Run: headless pygame with SDL's dummy video driver; simulated clock (each Clock.tick advances the game by its frame time, no real sleeping); random seed 0; keys injected as events and as key.get_pressed() state; no mouse input.
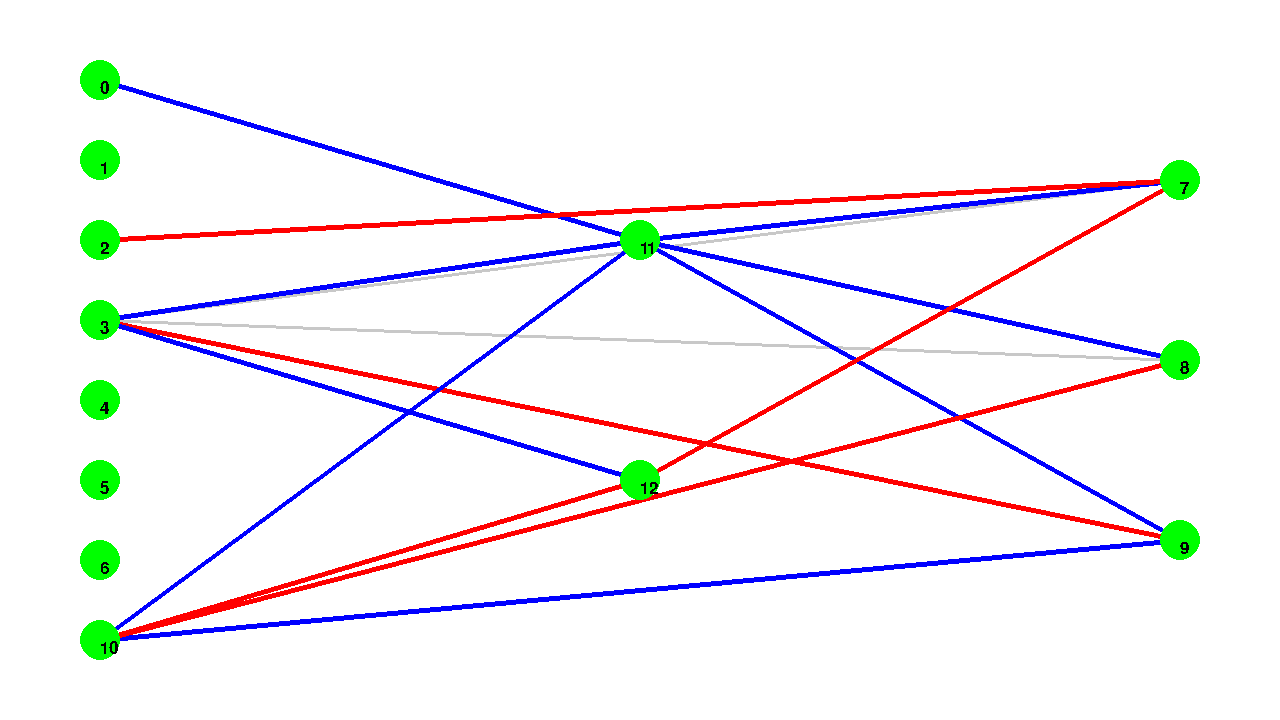
Frame 1 of 4 · flips 1–60 · no input
Frame 2 of 4 · flips 61–180 · tapped SPACE, RETURN · held RIGHT (→), D · screen unchanged from frame 1, image omitted
Frame 3 of 4 · flips 181–300 · held DOWN (↓), S · screen unchanged from frame 2, image omitted
Frame 4 of 4 · flips 301–420 · held LEFT (←), A, UP (↑), W · screen unchanged from frame 3, image omitted

The pygame program that drew these frames:

import math
import random


# for virtualization
import pygame
DISPLAY_WIDTH = 1280
DISPLAY_HEIGHT = 720
WHITE = (255, 255, 255)
BLACK = (0, 0, 0)
pygame.init()
pygame.font.init()
myfont = pygame.font.SysFont("Curier New", 25)
GAMEDISPLAY = pygame.display.set_mode((DISPLAY_WIDTH, DISPLAY_HEIGHT))
pygame.display.set_caption(f"Neat Network Virtualizer")
CLOCK = pygame.time.Clock()
BACKGROUND = pygame.Surface(GAMEDISPLAY.get_size())
BACKGROUND = BACKGROUND.convert()
BACKGROUND.fill(WHITE)
GAME_QUIT = False


nextConnectionNumber = 0  # put this in population?!

# todo: all percent chanches in a config file
#       => in mutate
#       => in crossover
#       => where else?!


class Network:
    def __init__(self, numberOfInputs, numberOfOutputs):
        self.fitness = 0
        self.unadjustedFitness = 0
        self.score = 0
        self.gen = 0
        self.dead = False
        self.lifespan = 0  # how long the player lived for fitness

        self.vision = [0 for _ in range(numberOfInputs)]  # input values
        self.decision = [0 for _ in range(
            numberOfOutputs)]  # output of network

        # self.genomeInputs = numberOfInputs
        # self.genomeOutputs = numberOfOutputs

        self.genome = Genome(numberOfInputs, numberOfOutputs)


class Genome:
    def __init__(self, numberOfInputs, numberOfOutputs, empty=False):
        if not empty:  # normal genome
            self.genes = []  # connections between nodes
            self.nodes = []  # nodes
            self.network = []  # nodes in order of consideration

            self.inputs = numberOfInputs
            self.outputs = numberOfOutputs

            self.layers = 2
            self.nextNode = 0
            self.biasNode = 0

            # create inputs
            for _ in range(numberOfInputs):
                self.nodes.append(Node(self.nextNode))
                self.nodes[self.nextNode].setLayer(0)
                self.nextNode = self.nextNode + 1

            # create outputs
            for _ in range(numberOfOutputs):
                self.nodes.append(Node(self.nextNode))
                self.nodes[self.nextNode].setLayer(1)
                self.nextNode = self.nextNode + 1

            # create bias node
            self.nodes.append(Node(self.nextNode))
            self.biasNode = self.nextNode
            self.nodes[self.biasNode].setLayer(0)
            self.nextNode = self.nextNode + 1
        else:  # empty genome for cloning
            self.inputs = numberOfInputs
            self.outputs = numberOfOutputs

    def getNode(self, number):
        if number < len(self.nodes):
            return self.nodes[number]

        return None

    def connectNodes(self):
        for node in self.nodes:
            node.outputConnections = []
        for gene in self.genes:
            gene.fromNode.outputConnections.append(gene)

    def feedForward(self, inputValues):
        # output of input nodes are the input values
        for n in range(len(self.inputs)):
            self.nodes[n].outputValue = inputValues[n]
        self.nodes[self.biasNode].outputValue = 1

        for net in self.network:
            net.engage()

        outs = []
        for n in range(len(self.outputs)):
            outs[n] = self.nodes[self.inputs + n].outputValue

        # reset all nodes
        for node in self.nodes:
            node.inputSum = 0

        return outs

    def generateNetwork(self):
        self.connectNodes()
        self.network = []

        # order network based on layer number for calculation priority
        for layerNumber in range(self.layers):
            for node in self.nodes:
                if node.getLayer == layerNumber:
                    self.network.append(node)

    def addNode(self, history):
        if len(self.genes) == 0:
            self.addConnection(history)
            return

        randomConnection = math.floor(random.random() * len(self.genes))
        # do not disconnect bias
        while self.genes[randomConnection].fromNode == self.nodes[self.biasNode] and not len(self.genes) == 1:
            randomConnection = math.floor(random.random() * len(self.genes))

        self.genes[randomConnection].setEnabled(
            False)  # disable chosen connection gene

        self.nodes.append(Node(self.nextNode))
        connectionInnovationNumber = self.getInnovationNumber(
            history, self.genes[randomConnection].fromNode, self.getNode(self.nextNode))
        # new connection with weight 1
        self.genes.append(connectionGene(self.genes[randomConnection].fromNode, self.getNode(
            self.nextNode), 1, connectionInnovationNumber))
        connectionInnovationNumber = self.getInnovationNumber(
            history, self.getNode(self.nextNode), self.genes[randomConnection].toNode)
        # new connection with old weight
        self.genes.append(connectionGene(self.getNode(
            self.nextNode), self.genes[randomConnection].toNode, self.genes[randomConnection].weight, connectionInnovationNumber))

        self.getNode(self.nextNode).setLayer(
            self.genes[randomConnection].fromNode.getLayer() + 1)

        # connect new node to bias with weigth of 0
        connectionInnovationNumber = self.getInnovationNumber(
            history, self.nodes[self.biasNode], self.getNode(self.nextNode))
        self.genes.append(connectionGene(self.nodes[self.biasNode], self.getNode(
            self.nextNode), 0, connectionInnovationNumber))

        # if the layer of the new node is equal to the output layer of the old node,
        # all layers equal or higher have to be shifted
        if self.getNode(self.nextNode).getLayer() == self.genes[randomConnection].toNode.getLayer():
            for node in self.nodes[:-1]:  # except the new node itself
                if node.getLayer() >= self.getNode(self.nextNode).getLayer():
                    node.setLayer(node.getLayer() + 1)
            self.layers = self.layers + 1

        self.nextNode = self.nextNode + 1

        self.connectNodes()

    def addConnection(self, history):
        if self.fullyConnected():
            return  # cant add any more connections

        # get random nodes available for connection
        randomNode1 = math.floor(random.random() * len(self.nodes))
        randomNode2 = math.floor(random.random() * len(self.nodes))
        while self.badConnectionNodes(randomNode1, randomNode2):
            randomNode1 = math.floor(random.random() * len(self.nodes))
            randomNode2 = math.floor(random.random() * len(self.nodes))

        # first node must have first layer
        if self.nodes[randomNode1].getLayer() > self.nodes[randomNode2].getLayer():
            randomNode1, randomNode2 = randomNode2, randomNode1

        # innovation number is new number, if no identical genome has mutated in the same way
        connectionInnovationNumber = self.getInnovationNumber(
            history, self.nodes[randomNode1], self.nodes[randomNode2])

        # add connection with random weight
        self.genes.append(connectionGene(
            self.nodes[randomNode1], self.nodes[randomNode2], random.random() * 2 - 1, connectionInnovationNumber))

        self.connectNodes()

    def badConnectionNodes(self, r1, r2):
        # bad if nodes are on same layer
        if self.nodes[r1].getLayer() == self.nodes[r2].getLayer():
            return True

        # bad if nodes are already connected
        if self.nodes[r1].isConnectedTo(self.nodes[r2]):
            return True

        return False

    def getInnovationNumber(self, history, fromNode, toNode):
        global nextConnectionNumber
        isNew = True
        connectionInnovationNumber = nextConnectionNumber

        for historyEvent in history:
            if historyEvent.matches(self, fromNode, toNode):
                isNew = False
                connectionInnovationNumber = historyEvent.innovationNumber
                break

        if isNew:  # if its a new mutation generate list representing current state
            innoNumbers = []
            for gene in self.genes:
                innoNumbers.append(gene.innovationNr)

            history.append(connectionHistory(
                fromNode.number, toNode.number, connectionInnovationNumber, innoNumbers))
            nextConnectionNumber = nextConnectionNumber + 1

        return connectionInnovationNumber

    def fullyConnected(self):
        maxConnections = 0
        nodesInLayer = [0 for _ in range(self.layers)]

        for node in self.nodes:
            nodesInLayer[node.getLayer()] = nodesInLayer[node.getLayer()] + 1

        for frontLayerNumber in range(self.layers - 1):
            nodesInFront = 0
            for layerNumber in range(frontLayerNumber + 1, self.layers):
                nodesInFront = nodesInFront + nodesInLayer[layerNumber]
            maxConnections = maxConnections + \
                nodesInLayer[frontLayerNumber] * nodesInFront

        if maxConnections == len(self.genes):
            return True

        return False

    def mutate(self, history):
        if len(self.genes) == 0:
            self.addConnection(history)

        rand1 = random.random()
        if rand1 < 0.8:  # 80% mutate weigths
            for gene in self.genes:
                gene.mutateWeight()

        rand2 = random.random()
        if rand2 < 0.08:  # 8% add connection
            self.addConnection(history)

        rand3 = random.random()
        if rand3 < 0.02:  # 2% add node
            self.addNode(history)

    def crossover(self, parent2):
        child = Genome(self.inputs, self.outputs, True)
        child.genes = []
        child.nodes = []
        child.layers = self.layers
        child.nextNode = self.nextNode
        child.biasNode = self.biasNode

        childGenes = []
        isEnabled = []

        for gene in self.genes:
            setEnabled = True  # connection is going to be enabled
            parent2gene = self.matchingGene(parent2, gene.innovationNr)
            if not parent2gene == -1:  # genes match
                # if both parent have this gene disabled
                if (not gene.isEnabled()) and (not parent2.genes[parent2gene].isEnabled()):
                    # 90% chance of disabling gene for child
                    if random.random() < 0.9:
                        setEnabled = False
                # if either parent has this gene disabled
                elif (not gene.isEnabled()) or (not parent2.genes[parent2gene].isEnabled()):
                    # 75% chance of disabling gene for child
                    if random.random() < 0.75:
                        setEnabled = False

                if random.random() < 0.5:  # get gene from first parten (this)
                    childGenes.append(gene)
                else:  # get gene from parent2
                    childGenes.append(parent2.genes[parent2gene])
            else:  # disjoint or excess
                childGenes.append(gene)
                setEnabled = gene.isEnabled()

            isEnabled.append(setEnabled)

        # all excess genes are from the one with the higher fit (this one)
        # so all nodes can be inherited from this parent
        for node in self.nodes:
            child.nodes.appen(node.clone())

        # clone all connections before applying them no child nodes
        for n, childgene in enumerate(childGenes):
            child.genes.append(childgene.clone(child.getNode(
                childgene.fromNode.number), child.getNode(childgene.toNode.number)))
            child.genes[n].setEnabled(isEnabled[n])

        child.connectNodes()
        return child

    def matchingGene(self, parent2, innovationNumber):
        for n, gene in eunmerate(parent2.genes):
            if gene.innovationNr == innovationNumber:
                return n

        return -1  # no matching gene

    def clone(self):
        clone = Genome(self.inputs, self.outputs, True)

        # copy nodes
        for node in self.nodes:
            clone.nodes.append(node.clone())

        # copy connections
        for gene in self.genes:
            clone.genes.append(gene.clone(clone.getNode(
                gene.fromNode.number), clone.getNode(gene.toNode.number)))

        clone.layers = self.layers  # copy?
        clone.nextNode = self.nextNode
        clone.biasNode = self.biasNode
        clone.connectNodes()

        return clone

    def drawGenome(self, surface, startX, startY, width, height):
        allNodes = []
        nodePositions = []
        nodeNumbers = []

        for layerNumber in range(self.layers):  # each layer individually
            temp = []
            for node in self.nodes:  # iterate through all nodes
                if node.getLayer() == layerNumber:  # if node is in layer
                    temp.append(node)
            allNodes.append(temp)

        for layerNumber in range(self.layers):  # each layer individually
            color = (255, 0, 0)
            x = startX + (layerNumber * width) / \
                (self.layers - 1)  # position of layer

            # position of node in layer
            for n, node in enumerate(allNodes[layerNumber]):
                y = startY + ((n + 1) * height) / \
                    (len(allNodes[layerNumber]) + 1)

                nodePositions.append((round(x), round(y)))
                nodeNumbers.append(node.number)

        # draw connections
        linewidth = 3
        linecolor = (0, 0, 0)
        for gene in self.genes:
            fromPosition = nodePositions[nodeNumbers.index(
                gene.fromNode.number)]
            toPosition = nodePositions[nodeNumbers.index(gene.toNode.number)]

            if gene.isEnabled():
                if gene.weight < 0:
                    linewidth = 5
                    linecolor = (255, 0, 0)  # red line is positive
                else:
                    linewidth = 5
                    linecolor = (0, 0, 255)  # blue line is negative
            else:
                linewidth = 3
                linecolor = (200, 200, 200)  # gray is deactive

            pygame.draw.line(surface, linecolor, fromPosition,
                             toPosition, linewidth)

        # draw nodes on top of connections
        textcolor = (0, 0, 0)
        nodecolor = (0, 255, 0)
        radius = 20
        for n, position in enumerate(nodePositions):
            pygame.draw.circle(surface, nodecolor, position, radius)
            textsurface = myfont.render(f"{nodeNumbers[n]}", False, textcolor)
            surface.blit(textsurface, position)


class Node:
    def __init__(self, number):
        self.number = number
        self.layer = 0
        self.inputSum = 0  # current sum before activation
        self.outputValue = 0  # after activation function is applied
        self.outputConnections = []

        self.function = "sigmoid"

        self.drawPosition = (0, 0)

    def setLayer(self, layer):
        self.layer = layer

    def getLayer(self):
        return self.layer

    # send output to connected nodes
    def engage(self):
        if not self.layer == 0:  # no sigmaid for input and bias
            self.outputValue = self.activationFunction()

        for connection in self.outputConnections:
            if connection.isEnabled():
                connection.toNode.inputSum = connection.toNode.inputSum + \
                    connection.weight * self.outputValue

    # activation function(s)
    def activationFunction(self):
        if self.function == "sigmoid":
            return 1 / (1 + math.pow(math.e, -4.9 * self.inputSum))

        elif self.function == "step":
            if self.inputSum < 0:
                return 0
            else:
                return 1

    def isConnectedTo(self, testNode):
        if self.layer == testNode.getLayer():
            return False  # cant be connected on same layer

        if testNode.getLayer() < self.layer:  # if test layer comes before
            for connection in testNode.outputConnections:  # check if this is in targets
                # if this fails, check for node id (number)
                if connection.toNode == self:
                    return True
        else:
            for connection in self.outputConnections:  # check if test is target of this
                # if this fails, check for node id (number)
                if connection.toNode == testNode:
                    return True

        return False

    def clone(self):
        clone = Node(self.number)
        clone.setLayer(self.layer)
        return clone


class connectionGene:
    def __init__(self, fromNode, toNode, weight, innovation):
        self.fromNode = fromNode
        self.toNode = toNode
        self.weight = weight
        self.enabled = True
        self.innovationNr = innovation

    def mutateWeight(self):
        rand2 = random.random()

        if rand2 < 0.1:  # 10% complete change
            self.weight = random.random() * 2 - 1
        else:
            self.weight = self.weight + random.gauss(0, 1) / 50

        # limit weight
        if self.weight > 1:
            self.weight = 1
        elif self.weight < -1:
            self.weight = -1

    def isEnabled(self):
        return self.enabled

    def setEnabled(self, enabled):
        self.enabled = enabled

    def clone(self, fromNode, toNode):
        clone = connectionGene(
            fromNode, toNode, self.weight, self.innovationNr)
        clone.setEnabled(self.enabled)
        return clone


class connectionHistory:
    def __init__(self, fromNode, toNode, inno, innovationNos):
        self.fromNode = fromNode
        self.toNode = toNode
        self.innovationNumber = inno
        self.innovationNumbers = innovationNos.copy()  # or is it copy?

    # whether genome matches original genome and connection is between the same nodes
    def matches(self, genome, fromNode, toNode):
        # if the number of connections are different then the genoemes aren't the same
        if len(genome.genes) == len(self.innovationNumbers):
            if fromNode.number == self.fromNode and toNode.number == self.toNode:
                # check if all innovation numbers match from the genome
                for gene in genome.genes:
                    if not innovationNumbers.contains(gene.innovationNr):
                        return False

                # if reached this far then the innovationNumbers match the genes innovation numbers and the connection is between the same nodes
                # so it does match
                return True

        return False


if __name__ == "__main__":
    print("Running as main")

    net = Network(7, 3)
    innovationHistory = []
    net.genome.generateNetwork()
    for _ in range(100):
        net.genome.mutate(innovationHistory)

    while not GAME_QUIT:

        GAMEDISPLAY.blit(BACKGROUND, (0, 0))

        for event in pygame.event.get():
            if event.type == pygame.QUIT:
                GAME_QUIT = True
            else:
                pass
                # print(event)

        net.genome.drawGenome(GAMEDISPLAY, 100, 0,
                              DISPLAY_WIDTH - 200, DISPLAY_HEIGHT)

        pygame.display.update()
        CLOCK.tick(60)

    pygame.quit()
    quit()
